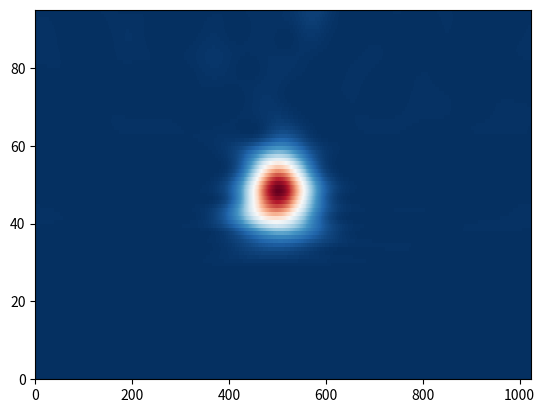

Here is the Python script that generated this plot:
"""
Stockwell
Compute Stockwell TFR from numpy array/tensor
https://mne.tools/stable/generated/mne.time_frequency.tfr_array_stockwell.html#mne.time_frequency.tfr_array_stockwell

"""

import numpy as np
from matplotlib import pyplot as plt
from scipy.fft import fft, ifft, fftfreq
print(__doc__)


def centers_to_edges(*arrays):
    """Convert center points to edges.
    Parameters
    ----------
    *arrays : list of ndarray
        Each input array should be 1D monotonically increasing,
        and will be cast to float.
    Returns
    -------
    arrays : list of ndarray
        Given each input of shape (N,), the output will have shape (N+1,).
    Examples
    --------
    > x = [0., 0.1, 0.2, 0.3]
    > y = [20, 30, 40]
    > centers_to_edges(x, y)  # doctest: +SKIP
    [array([-0.05, 0.05, 0.15, 0.25, 0.35]), array([15., 25., 35., 45.])]
    """
    out = list()
    for ai, arr in enumerate(arrays):
        arr = np.asarray(arr, dtype=float)
        # _check_option(f'arrays[{ai}].ndim', arr.ndim, (1,))
        if len(arr) > 1:
            arr_diff = np.diff(arr) / 2.
        else:
            arr_diff = [abs(arr[0]) * 0.001] if arr[0] != 0 else [0.001]
        out.append(np.concatenate([
            [arr[0] - arr_diff[0]],
            arr[:-1] + arr_diff,
            [arr[-1] + arr_diff[-1]]]))
    return out


def check_input_st(x_in, n_fft):
    """Aux function."""
    # flatten to 2 D and memorize original shape
    n_times = x_in.shape[-1]

    def _is_power_of_two(n):
        return not (n > 0 and (n & (n - 1)))

    if n_fft is None or (not _is_power_of_two(n_fft) and n_times > n_fft):
        # Compute next power of 2
        n_fft = 2 ** int(np.ceil(np.log2(n_times)))
    elif n_fft < n_times:
        raise ValueError("n_fft cannot be smaller than signal size. "
                         "Got %s < %s." % (n_fft, n_times))
    if n_times < n_fft:
        print('The input signal is shorter ({}) than "n_fft" ({}). '
             'Applying zero padding.'.format(x_in.shape[-1], n_fft))
        zero_pad = n_fft - n_times
        pad_array = np.zeros(x_in.shape[:-1] + (zero_pad,), x_in.dtype)
        x_in = np.concatenate((x_in, pad_array), axis=-1)
    else:
        zero_pad = 0
    return x_in, n_fft, zero_pad


def precompute_st_windows(n_samp, start_f, stop_f, sfreq, width):
    """Precompute stockwell Gaussian windows (in the freq domain).
    From mne-python, _stockwell.py
    """

    tw = fftfreq(n_samp, 1. / sfreq) / n_samp
    tw = np.r_[tw[:1], tw[1:][::-1]]

    k = width  # 1 for classical stockwell transform
    f_range = np.arange(start_f, stop_f, 1)
    windows = np.empty((len(f_range), len(tw)), dtype=np.complex128)
    for i_f, f in enumerate(f_range):
        if f == 0.:
            window = np.ones(len(tw))
        else:
            window = ((f / (np.sqrt(2. * np.pi) * k)) *
                      np.exp(-0.5 * (1. / k ** 2.) * (f ** 2.) * tw ** 2.))
        window /= window.sum()  # normalisation
        windows[i_f] = fft(window)
    return windows


def st_power(x, start_f, zero_pad, W):
    """Aux function."""
    n_samp = x.shape[-1]
    n_out = (n_samp - zero_pad)
    psd = np.empty((len(W), n_out))
    X = fft(x)
    XX = np.concatenate([X, X], axis=-1)
    print("XX:", XX.shape)
    for i_f, window in enumerate(W):
        f = start_f + i_f
        ST = ifft(XX[f:f + n_samp] * window)
        if zero_pad > 0:
            TFR = ST[:-zero_pad:1]
        else:
            TFR = ST[::1]
        TFR_abs = np.abs(TFR)
        # TODO: Correct default value
        TFR_abs[TFR_abs == 0] = 1.
        TFR_abs *= TFR_abs  # Square
        psd[i_f, :] = TFR_abs
    return psd


def tfr_array_stockwell(data, sfreq, fmin=None, fmax=None, n_fft=None,
                        width=1.0):
    """Compute power and intertrial coherence using Stockwell (S) transform.
    Same computation as `~mne.time_frequency.tfr_stockwell`, but operates on
    :class:`NumPy arrays <numpy.ndarray>` instead of `~mne.Epochs` objects.
    See :footcite:`Stockwell2007,MoukademEtAl2014,WheatEtAl2010,JonesEtAl2006`
    for more information.
    Parameters
    ----------
    data : ndarray, shape (n_epochs, n_channels, n_times)
        The signal to transform.
    sfreq : float
        The sampling frequency.
    fmin : None, float
        The minimum frequency to include. If None defaults to the minimum fft
        frequency greater than zero.
    fmax : None, float
        The maximum frequency to include. If None defaults to the maximum fft.
    n_fft : int | None
        The length of the windows used for FFT. If None, it defaults to the
        next power of 2 larger than the signal length.
    width : float
        The width of the Gaussian window. If < 1, increased temporal
        resolution, if > 1, increased frequency resolution. Defaults to 1.
        (classical S-Transform).

    Returns
    -------
    st_power : ndarray
        The multitaper power of the Stockwell transformed data.
    freqs : ndarray
        The frequencies.

    """

    data, n_fft_, zero_pad = check_input_st(data, n_fft)

    freqs = fftfreq(n_fft_, 1. / sfreq)
    if fmin is None:
        fmin = freqs[freqs > 0][0]
    if fmax is None:
        fmax = freqs.max()

    start_f = np.abs(freqs - fmin).argmin()
    stop_f = np.abs(freqs - fmax).argmin()
    freqs = freqs[start_f:stop_f]

    W = precompute_st_windows(data.shape[0], start_f, stop_f, sfreq, width)
    psd = st_power(data, start_f, zero_pad, W)

    return psd, freqs


if __name__ == "__main__":
    n_times = 1024  # Just over 1 second epochs
    sfreq = 1000.0  # Sample frequency

    seed = 42
    rng = np.random.RandomState(seed)
    noise = rng.randn(n_times)/10.

    # Add a 50 Hz sinusoidal burst to the noise and ramp it.
    t = np.arange(n_times, dtype=np.float64) / sfreq
    signal = np.sin(np.pi * 2. * 50. * t)  # 50 Hz sinusoid signal
    signal[np.logical_or(t < 0.45, t > 0.55)] = 0.  # Hard windowing
    on_time = np.logical_and(t >= 0.45, t <= 0.55)
    signal[on_time] *= np.hanning(on_time.sum())  # Ramping
    sig_in = signal+noise
    print("Sig n:", sig_in.shape)
    # plt.plot(sig_in)
    # plt.show()

    freqs = np.arange(5., 100., 3.)
    vmin, vmax = -3., 3.  # Define our color limits.

    # Stockwell
    fmin, fmax = freqs[[0, -1]]
    [st_power, f] = tfr_array_stockwell(data=sig_in, sfreq=sfreq, fmin=fmin, fmax=fmax, width=3.0)
    print("Shape of power:", st_power.shape)
    print("Shape of frequencies:", f.shape)
    plt.pcolormesh(st_power, cmap='RdBu_r')
    plt.show()